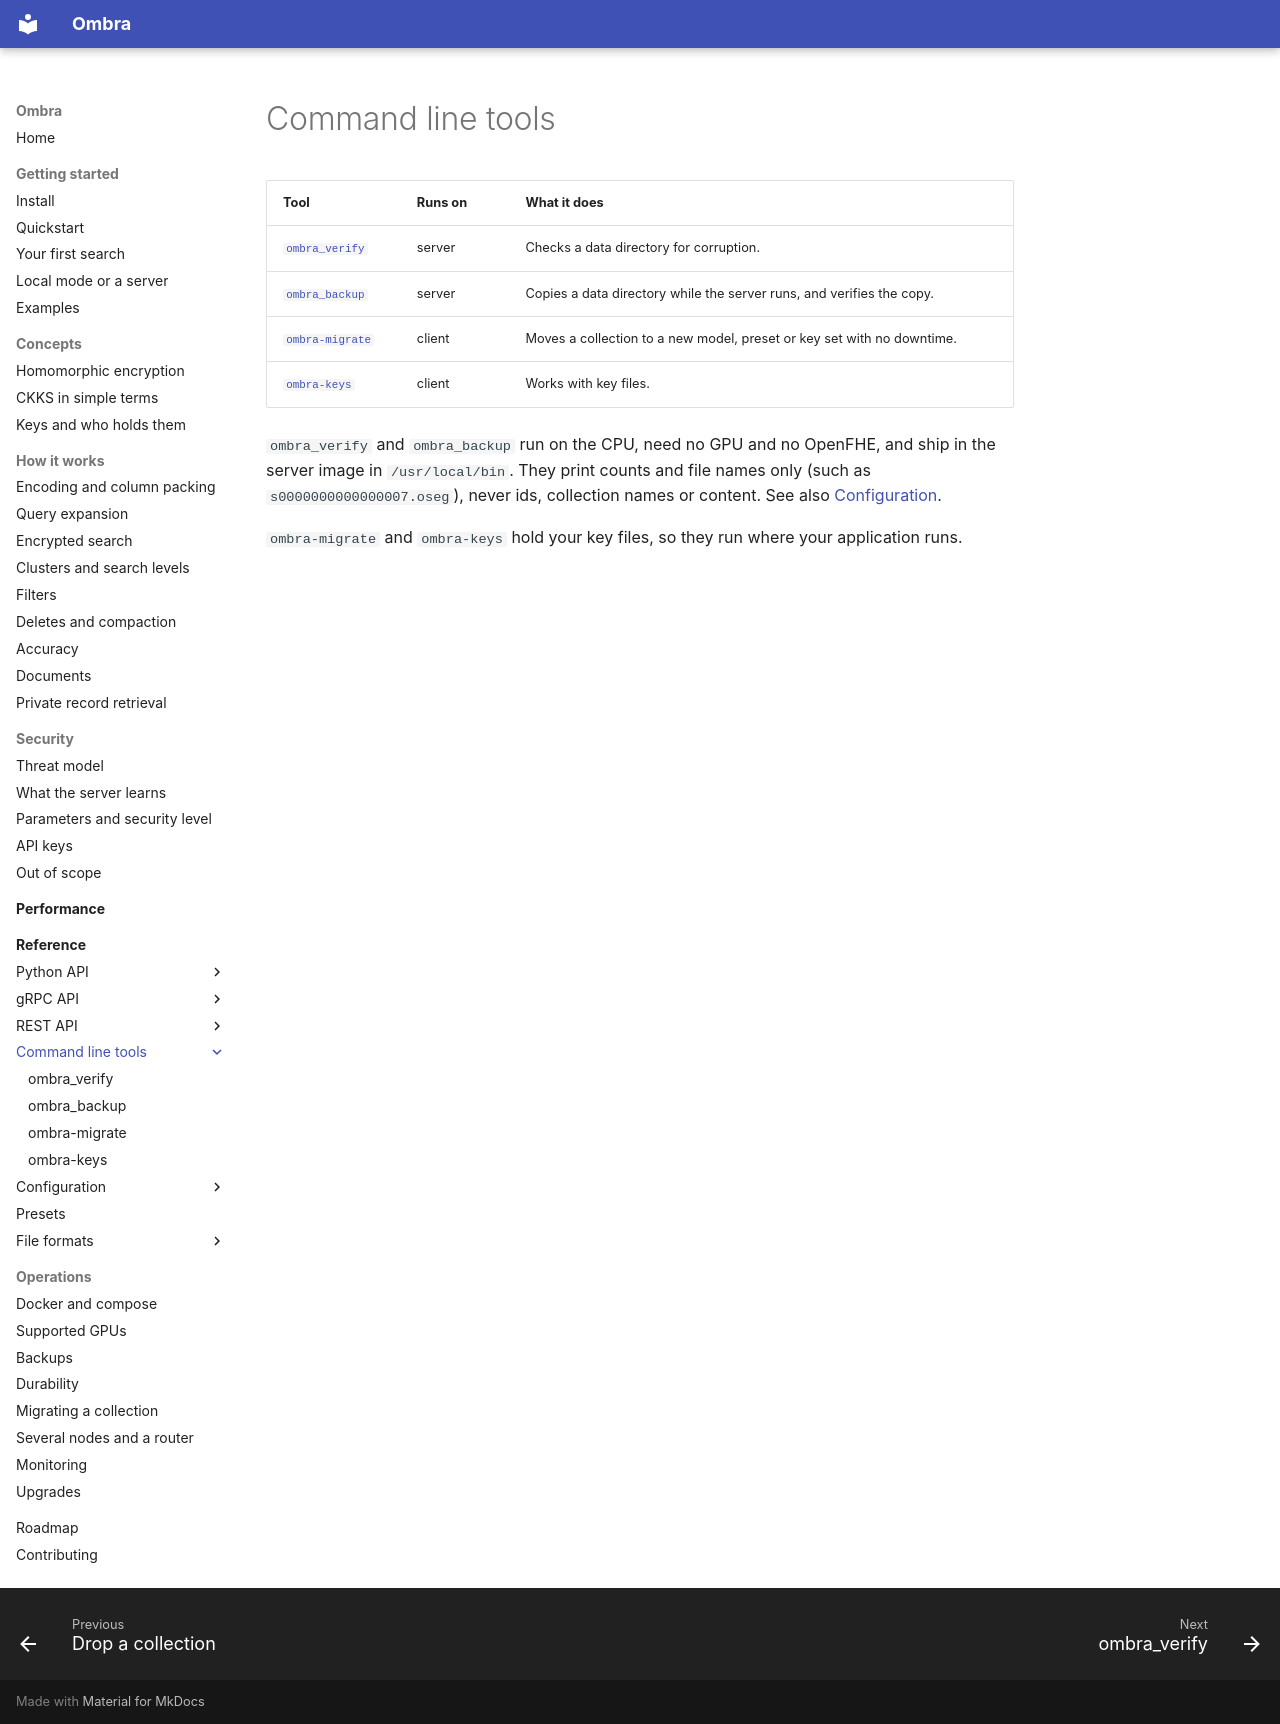

repository: erailabs/ombra · page: reference/cli/index.html · generator: mkdocs

# Command line tools

| Tool | Runs on | What it does |
| --- | --- | --- |
| [`ombra_verify`](ombra-verify.md) | server | Checks a data directory for corruption. |
| [`ombra_backup`](ombra-backup.md) | server | Copies a data directory while the server runs, and verifies the copy. |
| [`ombra-migrate`](ombra-migrate.md) | client | Moves a collection to a new model, preset or key set with no downtime. |
| [`ombra-keys`](ombra-keys.md) | client | Works with key files. |

`ombra_verify` and `ombra_backup` run on the CPU, need no GPU and no OpenFHE, and ship in the server image in `/usr/local/bin`. They print counts and file names only (such as `s0000000000000007.oseg`), never ids, collection names or content. See also [Configuration](../configuration/server.md).

`ombra-migrate` and `ombra-keys` hold your key files, so they run where your application runs.
